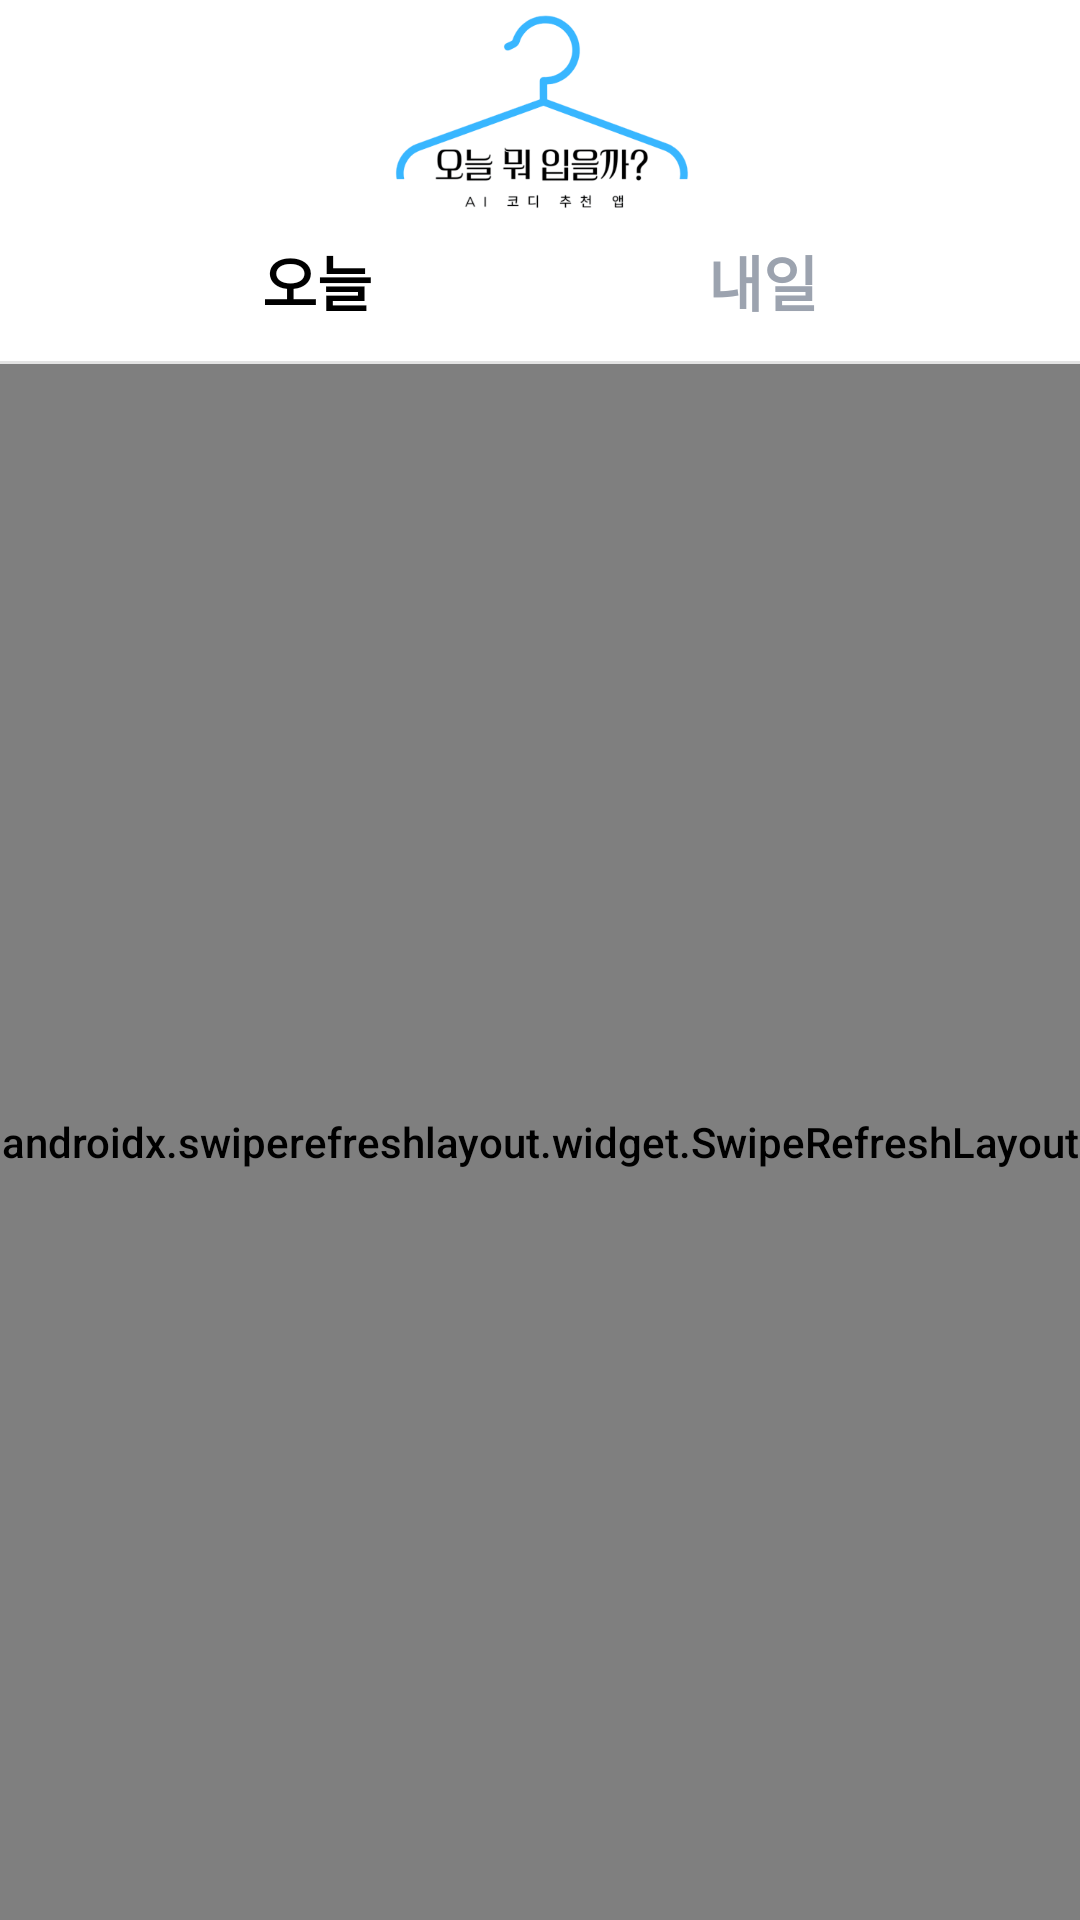

This screen was rendered from an Android layout file. Write that file and the resources it references.
<!-- AndroidManifest.xml: application theme Theme.WhatshouldIweartoday -->
<!-- res/layout/fragment_home.xml -->
<?xml version="1.0" encoding="utf-8"?>
<LinearLayout xmlns:android="http://schemas.android.com/apk/res/android"
    xmlns:app="http://schemas.android.com/apk/res-auto"
    xmlns:tools="http://schemas.android.com/tools"
    android:layout_width="match_parent"
    android:layout_height="match_parent"
    android:background="@color/app_background"
    android:orientation="vertical"
    tools:context=".ui.home.HomeFragment">

    <androidx.constraintlayout.widget.ConstraintLayout
        android:id="@+id/toolbar_home"
        android:layout_width="match_parent"
        android:layout_height="78dp">

        <ImageView
            android:id="@+id/iv_logo"
            android:layout_width="300dp"
            android:layout_height="120dp"
            android:src="@drawable/applogo"
            android:scaleType="fitCenter"
            android:background="@android:color/transparent"
            app:layout_constraintBottom_toBottomOf="parent"
            app:layout_constraintEnd_toEndOf="parent"
            app:layout_constraintStart_toStartOf="parent"
            app:layout_constraintTop_toTopOf="parent" />

        <ImageView
            android:id="@+id/iv_settings"
            android:layout_width="28dp"
            android:layout_height="28dp"
            android:layout_marginEnd="24dp"
            android:background="?attr/selectableItemBackgroundBorderless"
            android:clickable="true"
            android:focusable="true"
            android:src="@drawable/settings"
            app:layout_constraintBottom_toBottomOf="parent"
            app:layout_constraintEnd_toEndOf="parent"
            app:layout_constraintTop_toTopOf="parent" />

    </androidx.constraintlayout.widget.ConstraintLayout>

    <RelativeLayout
        android:layout_width="match_parent"
        android:layout_height="wrap_content"
        android:layout_marginTop="1dp">

        <LinearLayout
            android:id="@+id/tabs_container"
            android:layout_width="wrap_content"
            android:layout_height="wrap_content"
            android:layout_centerHorizontal="true"
            android:orientation="horizontal">

            <TextView
                android:id="@+id/tv_tab_today"
                android:layout_width="wrap_content"
                android:layout_height="wrap_content"
                android:paddingHorizontal="16dp"
                android:paddingBottom="8dp"
                android:text="오늘"
                android:textColor="@color/tab_selected_text"
                android:textSize="20sp"
                android:textStyle="bold" />

            <TextView
                android:id="@+id/tv_tab_tomorrow"
                android:layout_width="wrap_content"
                android:layout_height="wrap_content"
                android:layout_marginStart="80dp"
                android:paddingHorizontal="16dp"
                android:paddingBottom="8dp"
                android:text="내일"
                android:textColor="@color/tab_unselected_text"
                android:textSize="20sp"
                android:textStyle="bold" />
        </LinearLayout>

        <View
            android:id="@+id/view_tab_indicator"
            android:layout_width="0dp"
            android:layout_height="4dp"
            android:layout_below="@id/tabs_container"
            android:background="@color/tab_selected_text" />

    </RelativeLayout>
    <View
        android:layout_width="match_parent"
        android:layout_height="1dp"
        android:background="@color/bottom_nav_background" />


    <androidx.swiperefreshlayout.widget.SwipeRefreshLayout
        android:id="@+id/swipe_refresh_layout"
        android:layout_width="match_parent"
        android:layout_height="match_parent"
        >

        <androidx.viewpager2.widget.ViewPager2
            android:id="@+id/view_pager_home"
            android:layout_width="match_parent"
            android:layout_height="match_parent" />

    </androidx.swiperefreshlayout.widget.SwipeRefreshLayout>
</LinearLayout>
<!-- resources referenced by this layout -->
<resources>
  <color name="app_background">#FFFFFF</color>
  <color name="bottom_nav_background">#e3e3e3</color>
  <color name="tab_selected_text">#000000</color>
  <color name="tab_unselected_text">#9CA3AF</color>
  <!-- drawable applogo: png bitmap (drawable, 27701 bytes) -->
  <style name="Theme.WhatshouldIweartoday" parent="Base.Theme.WhatshouldIweartoday" />
  <style name="Base.Theme.WhatshouldIweartoday" parent="Theme.Material3.Light.NoActionBar">
          <item name="colorPrimary">@color/primary</item>
          <item name="colorPrimaryVariant">@color/primary_dark</item>
          <item name="colorSecondary">@color/accent_purple</item>
          <item name="android:statusBarColor">@color/status_bar_blue</item>
          <item name="android:windowLightStatusBar">false</item>
          <item name="android:windowBackground">@color/app_background</item>
          <item name="android:fontFamily">sans-serif-medium</item>
          <item name="android:windowActivityTransitions">true</item>
          <item name="materialAlertDialogTheme">@style/ThemeOverlay.App.MaterialAlertDialog</item>
          <item name="materialCardViewStyle">@style/Widget.App.CardView</item>
          <item name="bottomNavigationStyle">@style/Widget.App.BottomNav</item>
      </style>
  <color name="status_bar_blue">#7ac2e9</color>
  <style name="ThemeOverlay.App.MaterialAlertDialog" parent="ThemeOverlay.Material3.MaterialAlertDialog">
          <item name="shapeAppearanceOverlay">@style/ShapeAppearance.App.MediumComponent</item>
          <item name="android:backgroundDimAmount">0.45</item>
      </style>
  <style name="Widget.App.CardView" parent="Widget.MaterialComponents.CardView">
          <item name="cardCornerRadius">24dp</item>
          <item name="cardElevation">10dp</item>
          <item name="cardPreventCornerOverlap">true</item>
          <item name="cardUseCompatPadding">false</item>
      </style>
  <style name="Widget.App.BottomNav" parent="Widget.MaterialComponents.BottomNavigationView">
          <item name="elevation">24dp</item>
      </style>
  <style name="ShapeAppearance.App.MediumComponent" parent="">
          <item name="cornerFamily">rounded</item>
          <item name="cornerSize">24dp</item>
      </style>
</resources>
